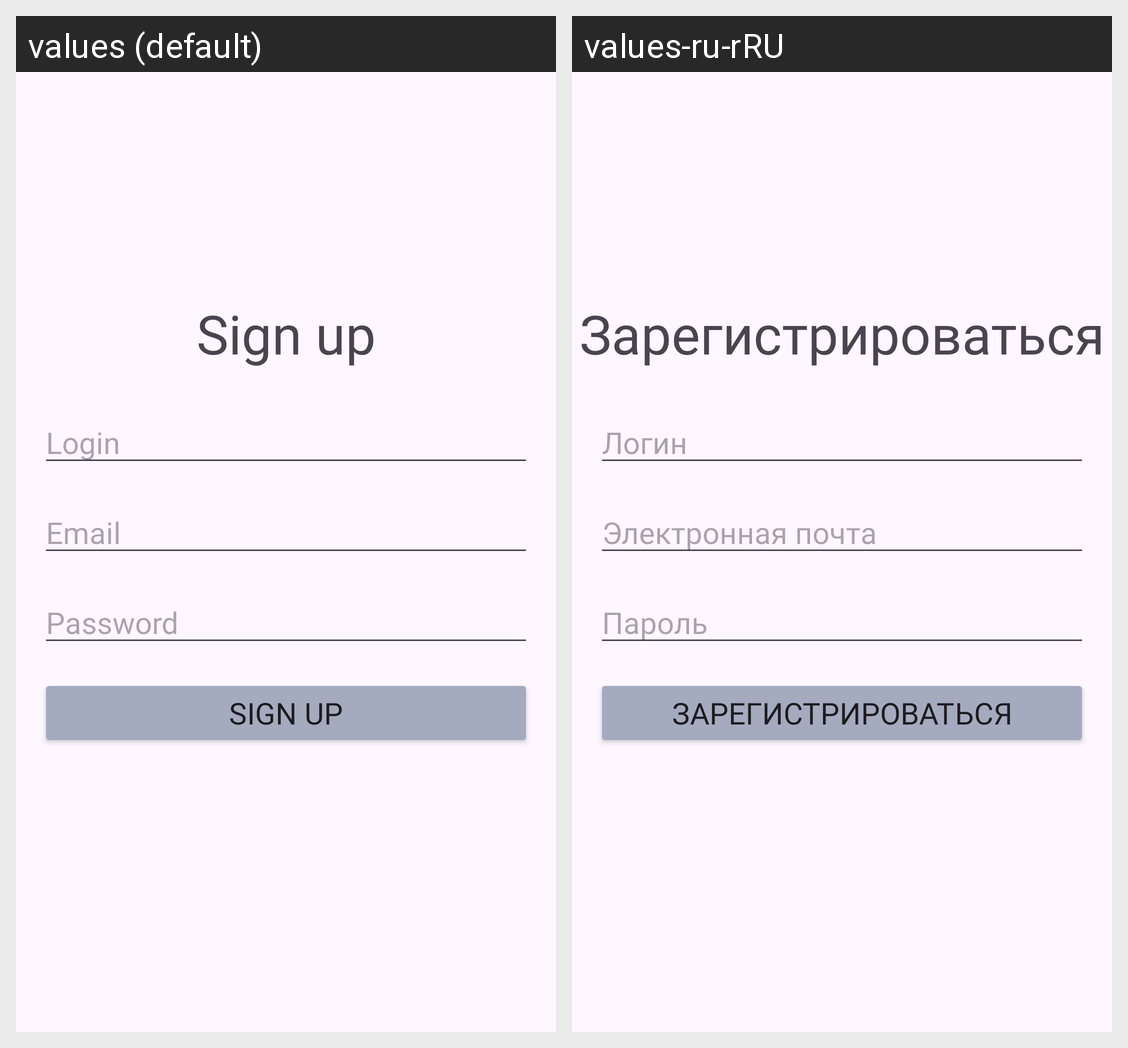

Strings drawn on this Android screen and how each of the app's shown locales translates them:
Android screen res/layout/activity_sign_up.xml rendered under 2 locales, left to right: values (default), values-ru-rRU. Device: Nexus 5 (rendered at 1080×1920; each locale shown at half size, 540×960, under a caption strip naming it); theme Theme.ApplicationForPractice.
Strings drawn on this screen, with the default value and each locale's value (text and hints the layout hard-codes, and strings that could not be matched under every locale, appear in the picture but are not listed):

email
  values: Email
  values-ru-rRU: Электронная почта

login
  values: Login
  values-ru-rRU: Логин

password
  values: Password
  values-ru-rRU: Пароль

registration_button
  values: Sign up
  values-ru-rRU: Зарегистрироваться
